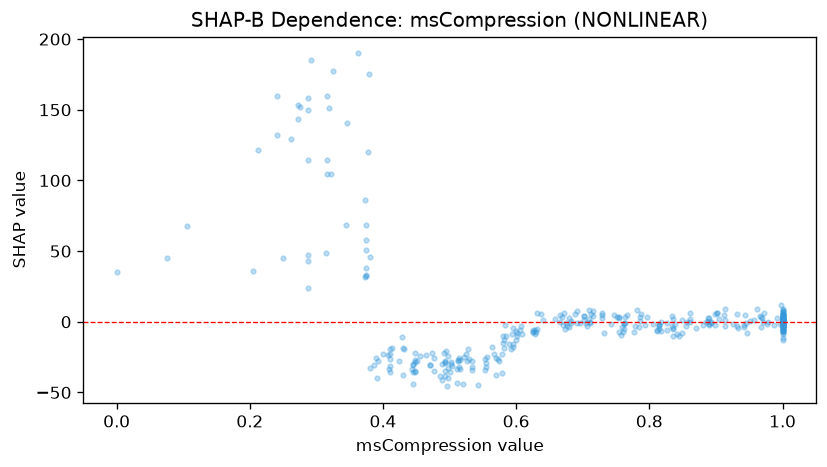

Source data for this figure (header and first rows):
feature_value, shap_value
0.683, -1.129
0.316, 104.6
1.0, -8.773
0.889, 2.815
0.205, 35.67
0.901, 6.536
0.374, 33.17
0.913, 9.017
0.88, -2.257
0.666, 5.071
1.0, 5.451
0.715, 3.787
1.0, 2.782
1.0, 3.496
0.448, -21.9
0.374, 57.69
0.373, 86.27
0.626, -5.624
0.374, 50.66
0.525, -22.52
0.381, -33.04
0.6, -6.861
0.932, -3.065
0.567, -23.01
0.409, -33.5
0.969, 3.006
0.464, -23.78
1.0, 0.5857
0.67, -2.571
0.556, -24.95
0.411, -35.51
0.512, -27.66
0.527, -19.3
0.855, -2.657
1.0, 0.3932
0.213, 121.7
0.596, -4.308
0.596, -17.6
0.445, -29.87
1.0, 1.711
0.814, -3.31
0.408, -23.6
0.787, 5.188
0.932, 5.529
1.0, 0.8771
0.455, -24.19
0.945, -1.041
0.811, -6.531
1.0, 5.604
0.511, -43.4
0.961, 8.756
0.777, -7.113
0.785, -3.498
0.486, -38.14
0.888, 0.7459
0.578, -36.07
0.679, -3.723
0.493, -38.28
1.0, -4.14
0.71, 8.388
... 289 more rows
